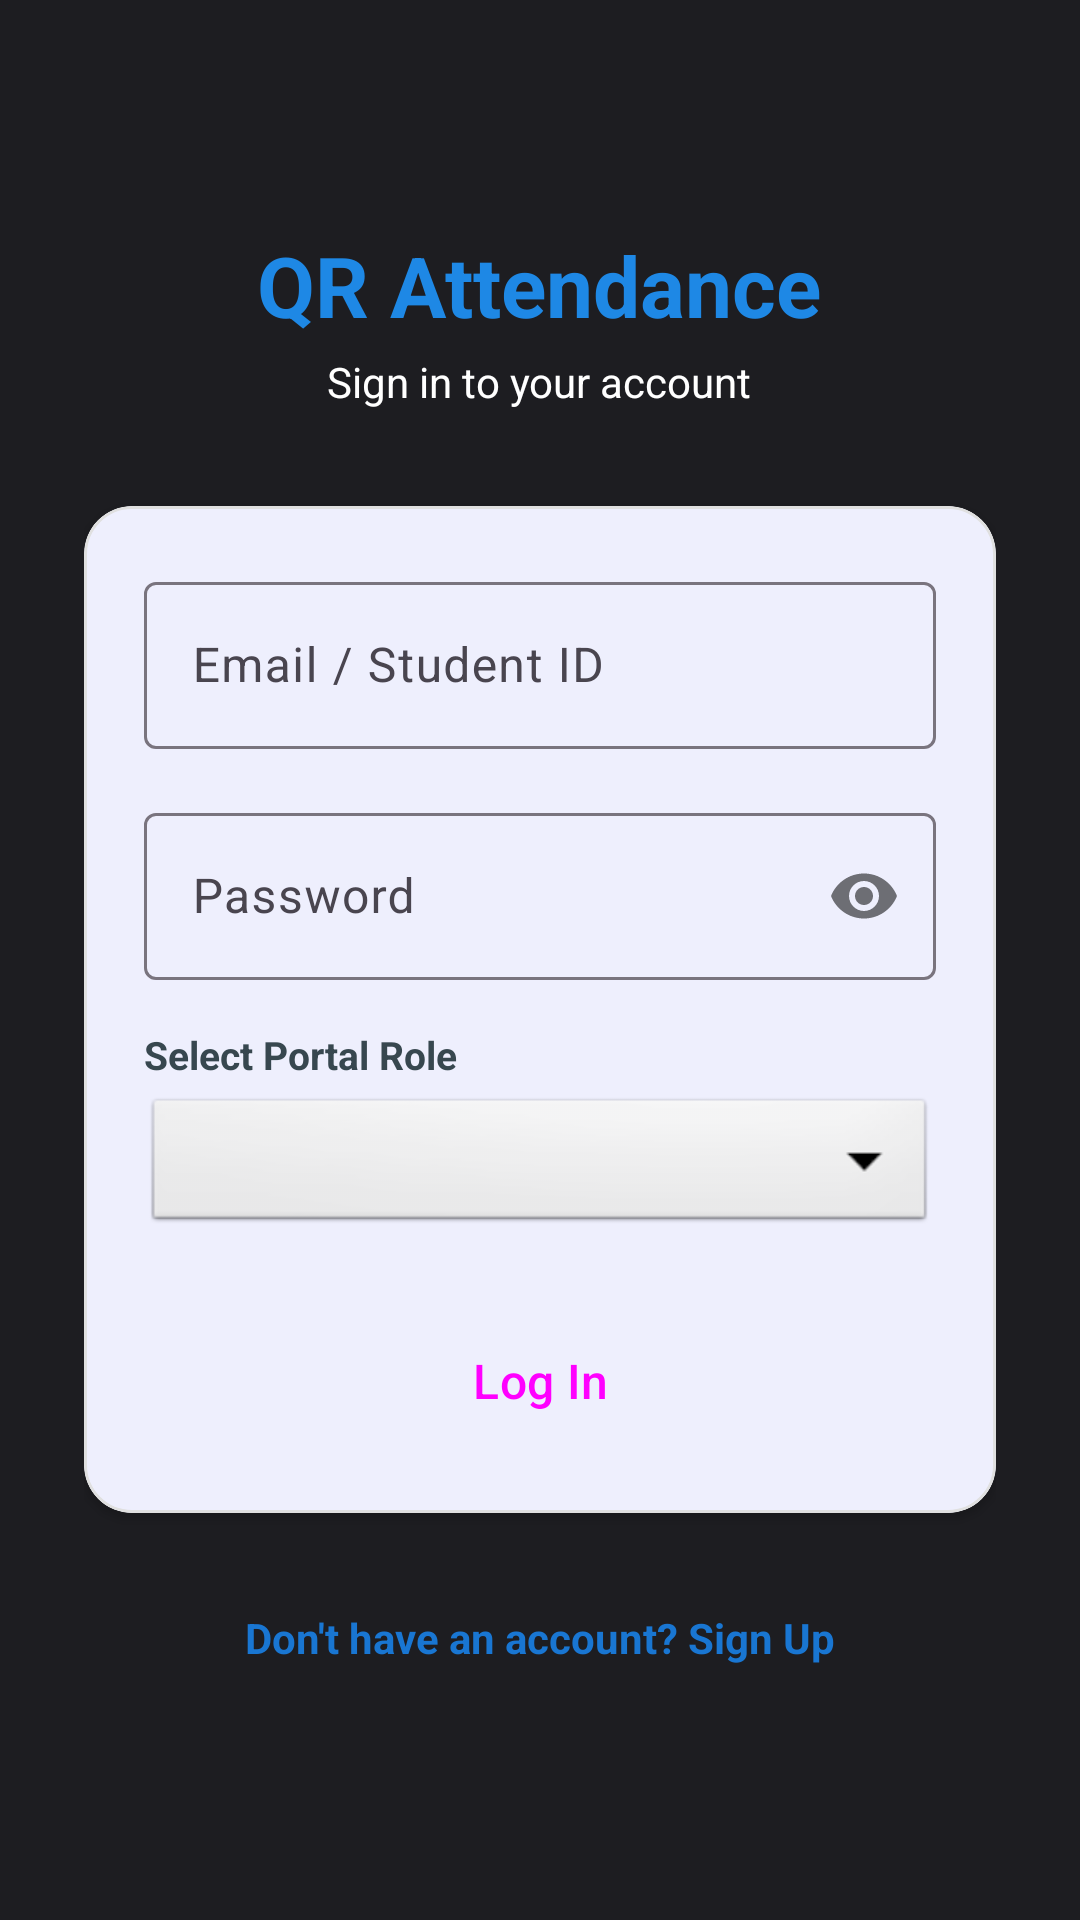

Layout XML and referenced resources for this Android screen:
<!-- AndroidManifest.xml: application theme Theme.Schoolthing -->
<!-- res/layout/activity_login.xml -->
<?xml version="1.0" encoding="utf-8"?>
<ScrollView xmlns:android="http://schemas.android.com/apk/res/android"
    xmlns:app="http://schemas.android.com/apk/res-auto"
    android:layout_width="match_parent"
    android:layout_height="match_parent"
    android:fillViewport="true">

    <LinearLayout
        android:layout_width="match_parent"
        android:layout_height="wrap_content"
        android:gravity="center"
        android:orientation="vertical"
        android:padding="28dp">

        <TextView
            android:layout_width="wrap_content"
            android:layout_height="wrap_content"
            android:text="@string/login_title"
            android:textColor="#1E88E5"
            android:textSize="28sp"
            android:textStyle="bold" />

        <TextView
            android:layout_width="wrap_content"
            android:layout_height="wrap_content"
            android:layout_marginTop="4dp"
            android:text="@string/login_subtitle"
            android:textColor="#ffffff"
            android:textSize="14sp" />

        <com.google.android.material.card.MaterialCardView
            android:layout_width="match_parent"
            android:layout_height="wrap_content"
            android:layout_marginTop="32dp"
            app:cardCornerRadius="16dp"
            app:cardElevation="2dp"
            app:strokeColor="#E0E0E0"
            app:strokeWidth="1dp">

            <LinearLayout
                android:layout_width="match_parent"
                android:layout_height="wrap_content"
                android:orientation="vertical"
                android:padding="20dp">

                <com.google.android.material.textfield.TextInputLayout
                    style="@style/Widget.Material3.TextInputLayout.OutlinedBox"
                    android:layout_width="match_parent"
                    android:layout_height="wrap_content"
                    android:hint="@string/hint_email_or_id">

                    <com.google.android.material.textfield.TextInputEditText
                        android:id="@+id/etEmail"
                        android:layout_width="match_parent"
                        android:layout_height="wrap_content"
                        android:inputType="textEmailAddress" />
                </com.google.android.material.textfield.TextInputLayout>

                <com.google.android.material.textfield.TextInputLayout
                    style="@style/Widget.Material3.TextInputLayout.OutlinedBox"
                    android:layout_width="match_parent"
                    android:layout_height="wrap_content"
                    android:layout_marginTop="16dp"
                    android:hint="@string/hint_password"
                    app:passwordToggleEnabled="true">

                    <com.google.android.material.textfield.TextInputEditText
                        android:id="@+id/etPassword"
                        android:layout_width="match_parent"
                        android:layout_height="wrap_content"
                        android:inputType="textPassword" />
                </com.google.android.material.textfield.TextInputLayout>

                <TextView
                    android:layout_width="wrap_content"
                    android:layout_height="wrap_content"
                    android:layout_marginTop="16dp"
                    android:text="@string/label_select_role"
                    android:textColor="#37474F"
                    android:textSize="13sp"
                    android:textStyle="bold" />

                <Spinner
                    android:id="@+id/spinnerRole"
                    android:layout_width="match_parent"
                    android:layout_height="48dp"
                    android:layout_marginTop="4dp"
                    android:background="@android:drawable/btn_dropdown"
                    android:paddingHorizontal="8dp" />

                <Button
                    android:id="@+id/btnLogin"
                    style="@style/Widget.Material3.Button"
                    android:layout_width="match_parent"
                    android:layout_height="wrap_content"
                    android:layout_marginTop="24dp"
                    android:paddingVertical="12dp"
                    android:text="@string/btn_log_in"
                    android:textSize="16sp"
                    app:backgroundTint="#1E88E5" />

            </LinearLayout>
        </com.google.android.material.card.MaterialCardView>

        <TextView
            android:id="@+id/tvSignUp"
            android:layout_width="wrap_content"
            android:layout_height="wrap_content"
            android:layout_marginTop="24dp"
            android:padding="8dp"
            android:text="@string/prompt_sign_up"
            android:textColor="#1976D2"
            android:textSize="14sp"
            android:textStyle="bold" />

    </LinearLayout>
</ScrollView>
<!-- resources referenced by this layout -->
<resources>
  <string name="btn_log_in">Log In</string>
  <string name="hint_email_or_id">Email / Student ID</string>
  <string name="hint_password">Password</string>
  <string name="label_select_role">Select Portal Role</string>
  <string name="login_subtitle">Sign in to your account</string>
  <string name="login_title">QR Attendance</string>
  <string name="prompt_sign_up">Don\'t have an account? Sign Up</string>
  <style name="Theme.Schoolthing" parent="Theme.Material3.DayNight.NoActionBar">
          <item name="colorPrimary">#1E88E5</item>
          <item name="colorOnPrimary">#FFFFFF</item>
          <item name="colorSecondary">#2E7D32</item>
          <item name="colorOnSecondary">#FFFFFF</item>
          <item name="android:statusBarColor">#1976D2</item>
          <item name="android:windowBackground">#1d1d21</item>
      </style>
</resources>
